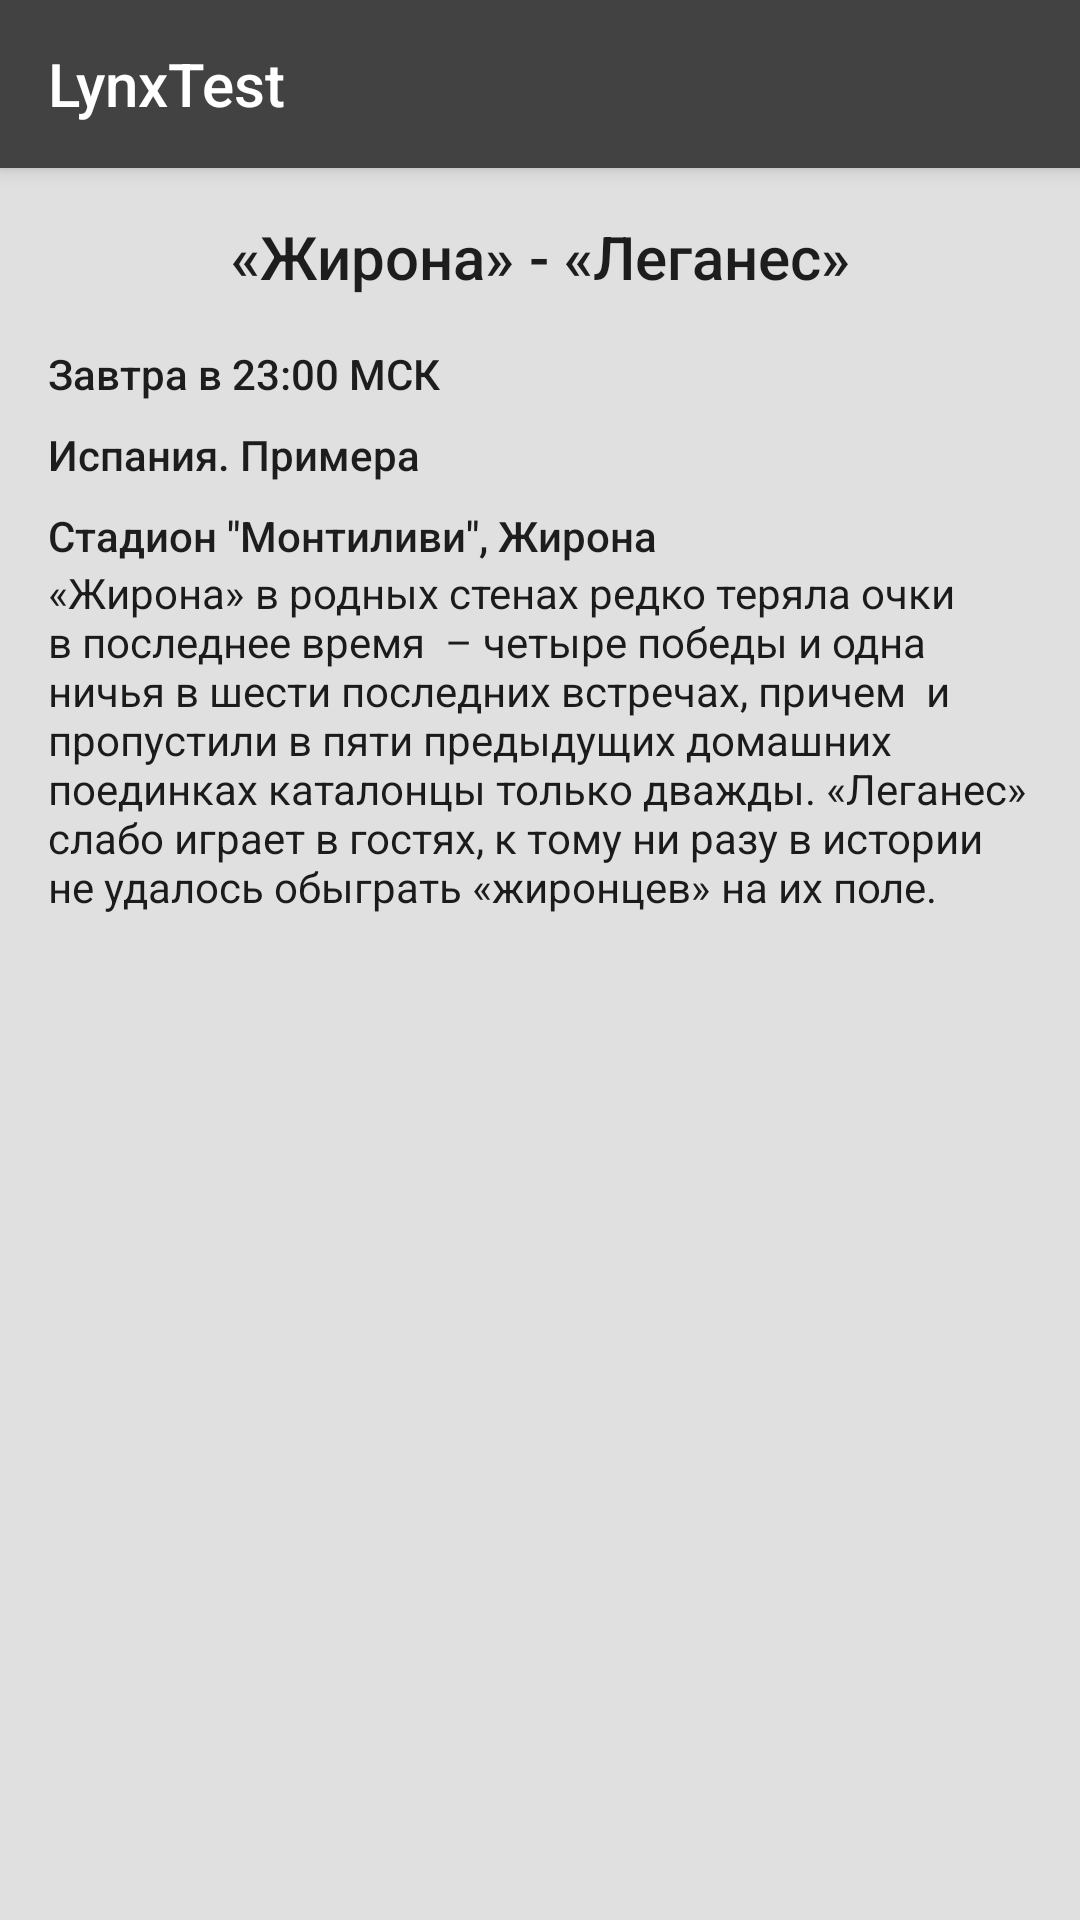

The Android layout XML behind this screen, and the referenced resources:
<!-- AndroidManifest.xml: application theme AppTheme -->
<!-- res/layout/activity_detail.xml -->
<?xml version="1.0" encoding="utf-8"?>
<android.support.design.widget.CoordinatorLayout
    xmlns:android="http://schemas.android.com/apk/res/android"
    xmlns:app="http://schemas.android.com/apk/res-auto"
    xmlns:tools="http://schemas.android.com/tools"
    android:id="@+id/main_content"
    android:layout_width="match_parent"
    android:layout_height="match_parent"
    android:fitsSystemWindows="true"
    tools:context=".details.DetailsActivity"
    >

    <android.support.design.widget.AppBarLayout
        android:id="@+id/appbar"
        android:layout_width="match_parent"
        android:layout_height="wrap_content"
        android:theme="@style/AppTheme.AppBarOverlay"
        >

        <android.support.v7.widget.Toolbar
            android:id="@+id/toolbar"
            android:layout_width="match_parent"
            android:layout_height="?attr/actionBarSize"
            android:layout_weight="1"
            android:background="?attr/colorPrimary"
            app:layout_scrollFlags="scroll|enterAlways"
            app:popupTheme="@style/AppTheme.PopupOverlay"
            app:title="@string/app_name"
            >

        </android.support.v7.widget.Toolbar>

    </android.support.design.widget.AppBarLayout>

    <android.support.v4.widget.NestedScrollView
        android:layout_width="match_parent"
        android:layout_height="wrap_content"
        app:layout_behavior="@string/appbar_scrolling_view_behavior"
        >

        <include layout="@layout/activity_detail_content"/>
    </android.support.v4.widget.NestedScrollView>

    <ProgressBar
        android:id="@+id/loadingPb"
        android:layout_width="wrap_content"
        android:layout_height="wrap_content"
        android:layout_gravity="center"
        android:indeterminate="true"
        android:visibility="gone"
        />
</android.support.design.widget.CoordinatorLayout>
<!-- res/layout/activity_detail_content.xml (included above) -->
<?xml version="1.0" encoding="utf-8"?>
<android.support.constraint.ConstraintLayout
    xmlns:android="http://schemas.android.com/apk/res/android"
    xmlns:app="http://schemas.android.com/apk/res-auto"
    xmlns:tools="http://schemas.android.com/tools"
    android:layout_width="match_parent"
    android:layout_height="match_parent"
    tools:showIn="@layout/activity_detail"
    >

    <TextView
        android:id="@+id/teamsTv"
        android:layout_width="0dp"
        android:layout_height="wrap_content"
        android:layout_marginLeft="16dp"
        android:layout_marginRight="16dp"
        android:layout_marginTop="16dp"
        android:textAlignment="center"
        android:textAppearance="@style/TextAppearance.AppCompat.Title"
        app:layout_constraintEnd_toEndOf="parent"
        app:layout_constraintStart_toStartOf="parent"
        app:layout_constraintTop_toTopOf="parent"
        tools:text="«Жирона» - «Леганес»"
        />

    <TextView
        android:id="@+id/timeTv"
        android:layout_width="wrap_content"
        android:layout_height="wrap_content"
        android:layout_marginLeft="16dp"
        android:layout_marginStart="16dp"
        android:layout_marginTop="16dp"
        android:textAppearance="@style/TextAppearance.AppCompat.Body2"
        app:layout_constraintStart_toStartOf="parent"
        app:layout_constraintTop_toBottomOf="@+id/teamsTv"
        tools:text="Завтра в 23:00 МСК"
        />

    <TextView
        android:id="@+id/tournamentTv"
        android:layout_width="wrap_content"
        android:layout_height="wrap_content"
        android:layout_marginLeft="16dp"
        android:layout_marginStart="16dp"
        android:layout_marginTop="8dp"
        android:textAppearance="@style/TextAppearance.AppCompat.Body2"
        app:layout_constraintStart_toStartOf="parent"
        app:layout_constraintTop_toBottomOf="@+id/timeTv"
        tools:text="Испания. Примера"
        />

    <TextView
        android:id="@+id/placeTv"
        android:layout_width="0dp"
        android:layout_height="wrap_content"
        android:layout_marginLeft="16dp"
        android:layout_marginRight="16dp"
        android:layout_marginTop="8dp"
        android:textAppearance="@style/TextAppearance.AppCompat.Body2"
        app:layout_constraintEnd_toEndOf="parent"
        app:layout_constraintStart_toStartOf="parent"
        app:layout_constraintTop_toBottomOf="@+id/tournamentTv"
        tools:text='Стадион "Монтиливи", Жирона'
        />

    <TextView
        android:id="@+id/predictionLabelTv"
        android:layout_width="match_parent"
        android:layout_height="wrap_content"
        android:layout_marginLeft="16dp"
        android:layout_marginRight="16dp"
        android:layout_marginTop="8dp"
        android:text="@string/prediction"
        android:textAppearance="@style/TextAppearance.AppCompat.Body2"
        android:visibility="gone"
        app:layout_constraintStart_toStartOf="parent"
        app:layout_constraintTop_toBottomOf="@id/placeTv"
        tools:visibility="visible"
        />

    <TextView
        android:id="@+id/predictionTv"
        android:layout_width="0dp"
        android:layout_height="wrap_content"
        android:layout_marginLeft="16dp"
        android:layout_marginRight="16dp"
        app:layout_constraintEnd_toEndOf="parent"
        android:textColor="@color/colorPrimaryDark"
        app:layout_constraintStart_toStartOf="parent"
        app:layout_constraintTop_toBottomOf="@+id/predictionLabelTv"
        tools:text="«Жирона» в родных стенах редко теряла очки в последнее время  – четыре победы и одна ничья в шести последних встречах, причем  и пропустили в пяти предыдущих домашних поединках каталонцы только дважды. «Леганес» слабо играет в гостях, к тому ни разу в истории не удалось обыграть «жиронцев» на их поле."
        />

    <android.support.v7.widget.RecyclerView
        android:id="@+id/articleList"
        android:layout_width="0dp"
        android:layout_height="wrap_content"
        android:layout_margin="8dp"
        app:layout_constraintBottom_toBottomOf="parent"
        app:layout_constraintEnd_toEndOf="parent"
        app:layout_constraintHorizontal_bias="1.0"
        app:layout_constraintStart_toStartOf="parent"
        app:layout_constraintTop_toBottomOf="@+id/predictionTv"
        />
</android.support.constraint.ConstraintLayout>
<!-- resources referenced by this layout -->
<resources>
  <color name="colorPrimaryDark">#1b1b1b</color>
  <string name="app_name">LynxTest</string>
  <string name="prediction">Прогноз:</string>
  <style name="AppTheme.AppBarOverlay" parent="ThemeOverlay.AppCompat.Dark.ActionBar" />
  <style name="AppTheme.PopupOverlay" parent="ThemeOverlay.AppCompat.Light" />
  <style name="AppTheme" parent="Theme.AppCompat.Light.NoActionBar">
          
          <item name="colorPrimary">@color/colorPrimary</item>
          <item name="colorPrimaryDark">@color/colorPrimaryDark</item>
          <item name="colorAccent">@color/colorAccent</item>
          <item name="android:windowBackground">@color/grey_300</item>
      </style>
  <color name="colorPrimary">#424242</color>
  <color name="colorAccent">#f44336</color>
  <color name="grey_300">#e0e0e0</color>
</resources>
